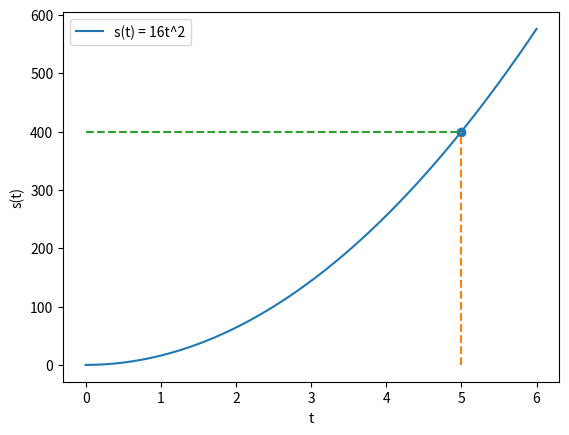

Generate this figure with matplotlib:
""" Object Free fall

What is the time in which an object dropped from a 400ft point 
reaches earth (in the absence of air)
    t = ?

Galileo: An object is falling to Earth with the same acceleration:
    a = 32 ft/s^2 
    a = 9.8 m/s^2

Acceleration is the instantaneus rate of change of speed / time
    v' = 32
    v = 32t + C
    v = 32t     # object is dropped, zero speed at start

Instantaneus speed is the rate of change of distance / time
    s' = 32t
    s = 16t^2 + C
    s = 16t^2

To answer the initial question, 400ft falling object
    400 = 16t^2
    t = [-5, 5]  # both -5 and 5 are correct
    t = 5        # we choose 5, because we have downward fall

By antidifferentiation we can proceed from acceleration to speed, 
and from acceleration to the distance traveled.
    a = 32
    v = a'
    s = a''

Distance traveled in 5 seconds is 400
    t = 5
    s = 400
"""

import numpy as np
from sympy import *
import matplotlib.pyplot as plt
from matplotlib.animation import FuncAnimation

# ---------------------------------------------------------

t = Symbol('t')
a = 32
v = integrate(a, t)
s = integrate(v, t)

# Distance traveled in 5 seconds
d = s.subs(t, 5)

# Time for 400ft fall
s = s - 400             # s = 16*t**2 - 400
time = solve(s, t)      # find the value of t that makes s = 0

# ---------------------------------------------------------

# Print results
print('Acceleration =', a)  # Acceleration = 32
print('Speed =', v)         # Speed = 32*t
print('Distance =', s)      # Distance = 16*t**2
print("Distance traveled in 5 seconds =", d) # 400
print("Time for 400ft fall =", time[1]) # 5

# Plotting
t = np.linspace(0, 6)
s = 16*t**2
fig, ax = plt.subplots()
ax.plot(t, s, label="s(t) = 16t^2")
ax.set_xlabel("t")
ax.set_ylabel("s(t)")
ax.legend()

plt.scatter(5, 400, label="s(5) = 400") 
plt.plot((5, 5), (0, 400), linestyle='--')
plt.plot((0, 5), (400, 400), linestyle='--')
plt.show()

# Animation
def update(frame):
    t = np.linspace(0, frame/10)
    s = 16 * t**2
    ax.clear()
    ax.plot(t, s)
    ax.set_xlabel("t")
    ax.set_ylabel("s(t)")
    ax.set_ylim(400, 0)
    ax.set_xlim(0, 5.2)
    ax.set_title("s(t) = 16t^2")

    y = 16*(frame/10)**2
    ax.scatter(5, y, label="s(t) = 400 - 16t^2")
    ax.plot((frame/10, frame/10), (5, y), linestyle='--')
    ax.plot((5, frame/10), (y, y), linestyle='--')

fig, ax = plt.subplots()
ani = FuncAnimation(fig, update, frames=np.arange(10, 51, 1), repeat=True)
plt.show() 

# ani.save('1427_falling_ball.gif', writer='imagemagick', fps=10)

"""
    Acceleration = 32
    Speed = 32*t
    Distance = 16*t**2 - 400
    Distance traveled in 5 seconds = 400
    Time for 400ft fall = 5
"""
